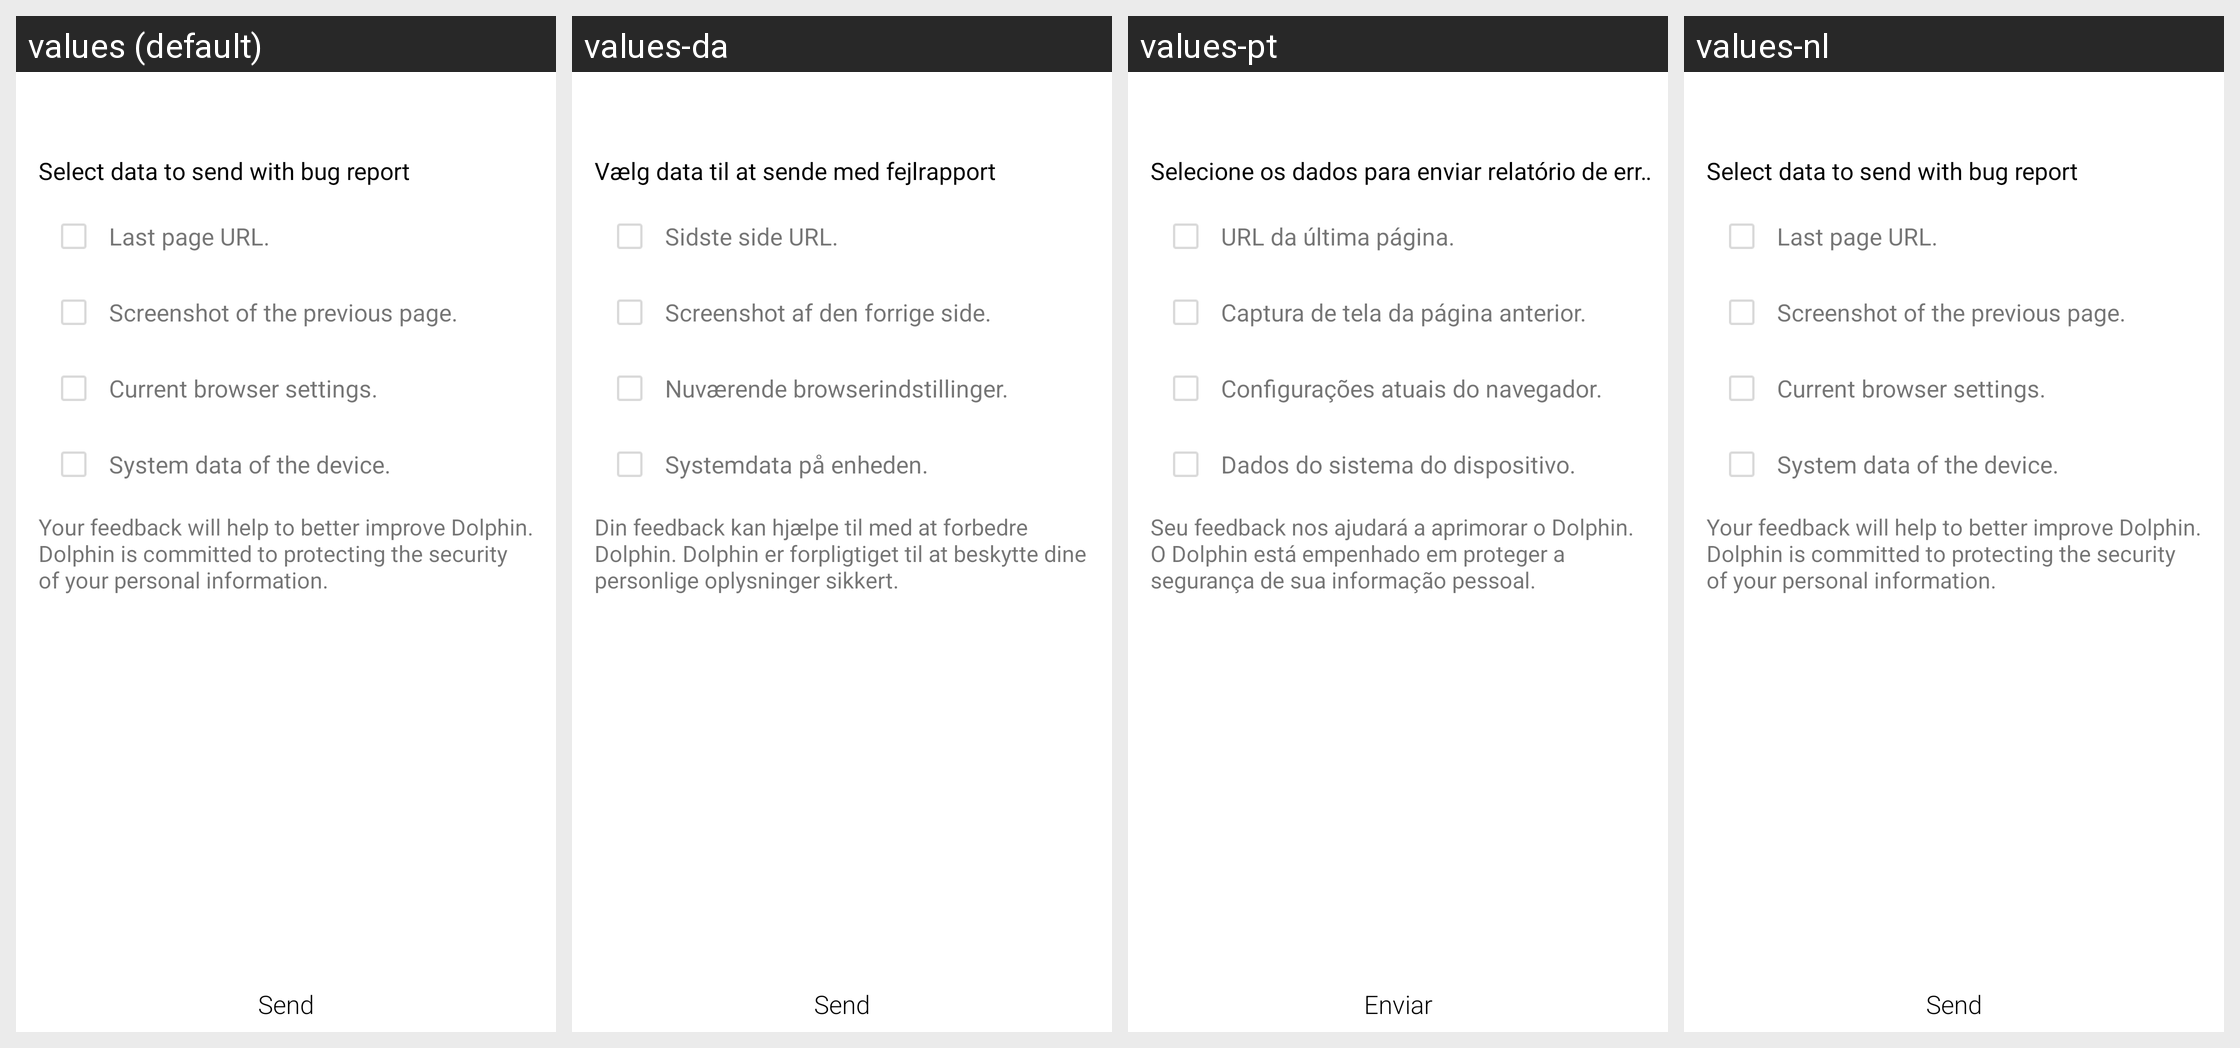

Locale-by-locale string values for the Android screen shown in this grid:
Android screen res/layout/feedback_critical_bugs.xml rendered under 4 locales, left to right: values (default), values-da, values-pt, values-nl. Device: Nexus 5 (rendered at 1080×1920; each locale shown at half size, 540×960, under a caption strip naming it); theme Theme.MaterialComponents.DayNight.NoActionBar.
Other locales in the repository, not shown: values-ar, values-cs, values-de, values-el, values-en, values-es, values-fa, values-fr, values-hi, values-hu, values-in, values-it, values-ja, values-ko, values-ms, values-pl, values-ru, values-th, values-tr, values-vi, values-zh, values-zh-rCN, values-zh-rTW.
Strings drawn on this screen, with the default value and each locale's value (text and hints the layout hard-codes, and strings that could not be matched under every locale, appear in the picture but are not listed):

send_feedback_critical_bug_tips_title
  values: Select data to send with bug report
  values-da: Vælg data til at sende med fejlrapport
  values-pt: Selecione os dados para enviar relatório de erros
  values-nl: Select data to send with bug report  [not translated; the default value is used]

send_feedback_critical_bug_item_url_text
  values: Last page URL.
  values-da: Sidste side URL.
  values-pt: URL da última página.
  values-nl: Last page URL.  [not translated; the default value is used]

send_feedback_critical_bug_item_screenshot_text
  values: Screenshot of the previous page.
  values-da: Screenshot af den forrige side.
  values-pt: Captura de tela da página anterior.
  values-nl: Screenshot of the previous page.  [not translated; the default value is used]

send_feedback_critical_bug_item_browsersetting_text
  values: Current browser settings.
  values-da: Nuværende browserindstillinger.
  values-pt: Configurações atuais do navegador.
  values-nl: Current browser settings.  [not translated; the default value is used]

send_feedback_critical_bug_item_systemdata_text
  values: System data of the device.
  values-da: Systemdata på enheden.
  values-pt: Dados do sistema do dispositivo.
  values-nl: System data of the device.  [not translated; the default value is used]

send_feedback_critical_bug_tips
  values: Your feedback will help to better improve Dolphin. Dolphin is committed to protecting the security of your personal information.
  values-da: Din feedback kan hjælpe til med at forbedre Dolphin. Dolphin er forpligtiget til at beskytte dine personlige oplysninger sikkert.
  values-pt: Seu feedback nos ajudará a aprimorar o Dolphin. O Dolphin está empenhado em proteger a segurança de sua informação pessoal.
  values-nl: Your feedback will help to better improve Dolphin. Dolphin is committed to protecting the security of your personal information.  [not translated; the default value is used]

send_feedback_critical_bug_send_btn
  values: Send
  values-da: Send
  values-pt: Enviar
  values-nl: Send  [not translated; the default value is used]
